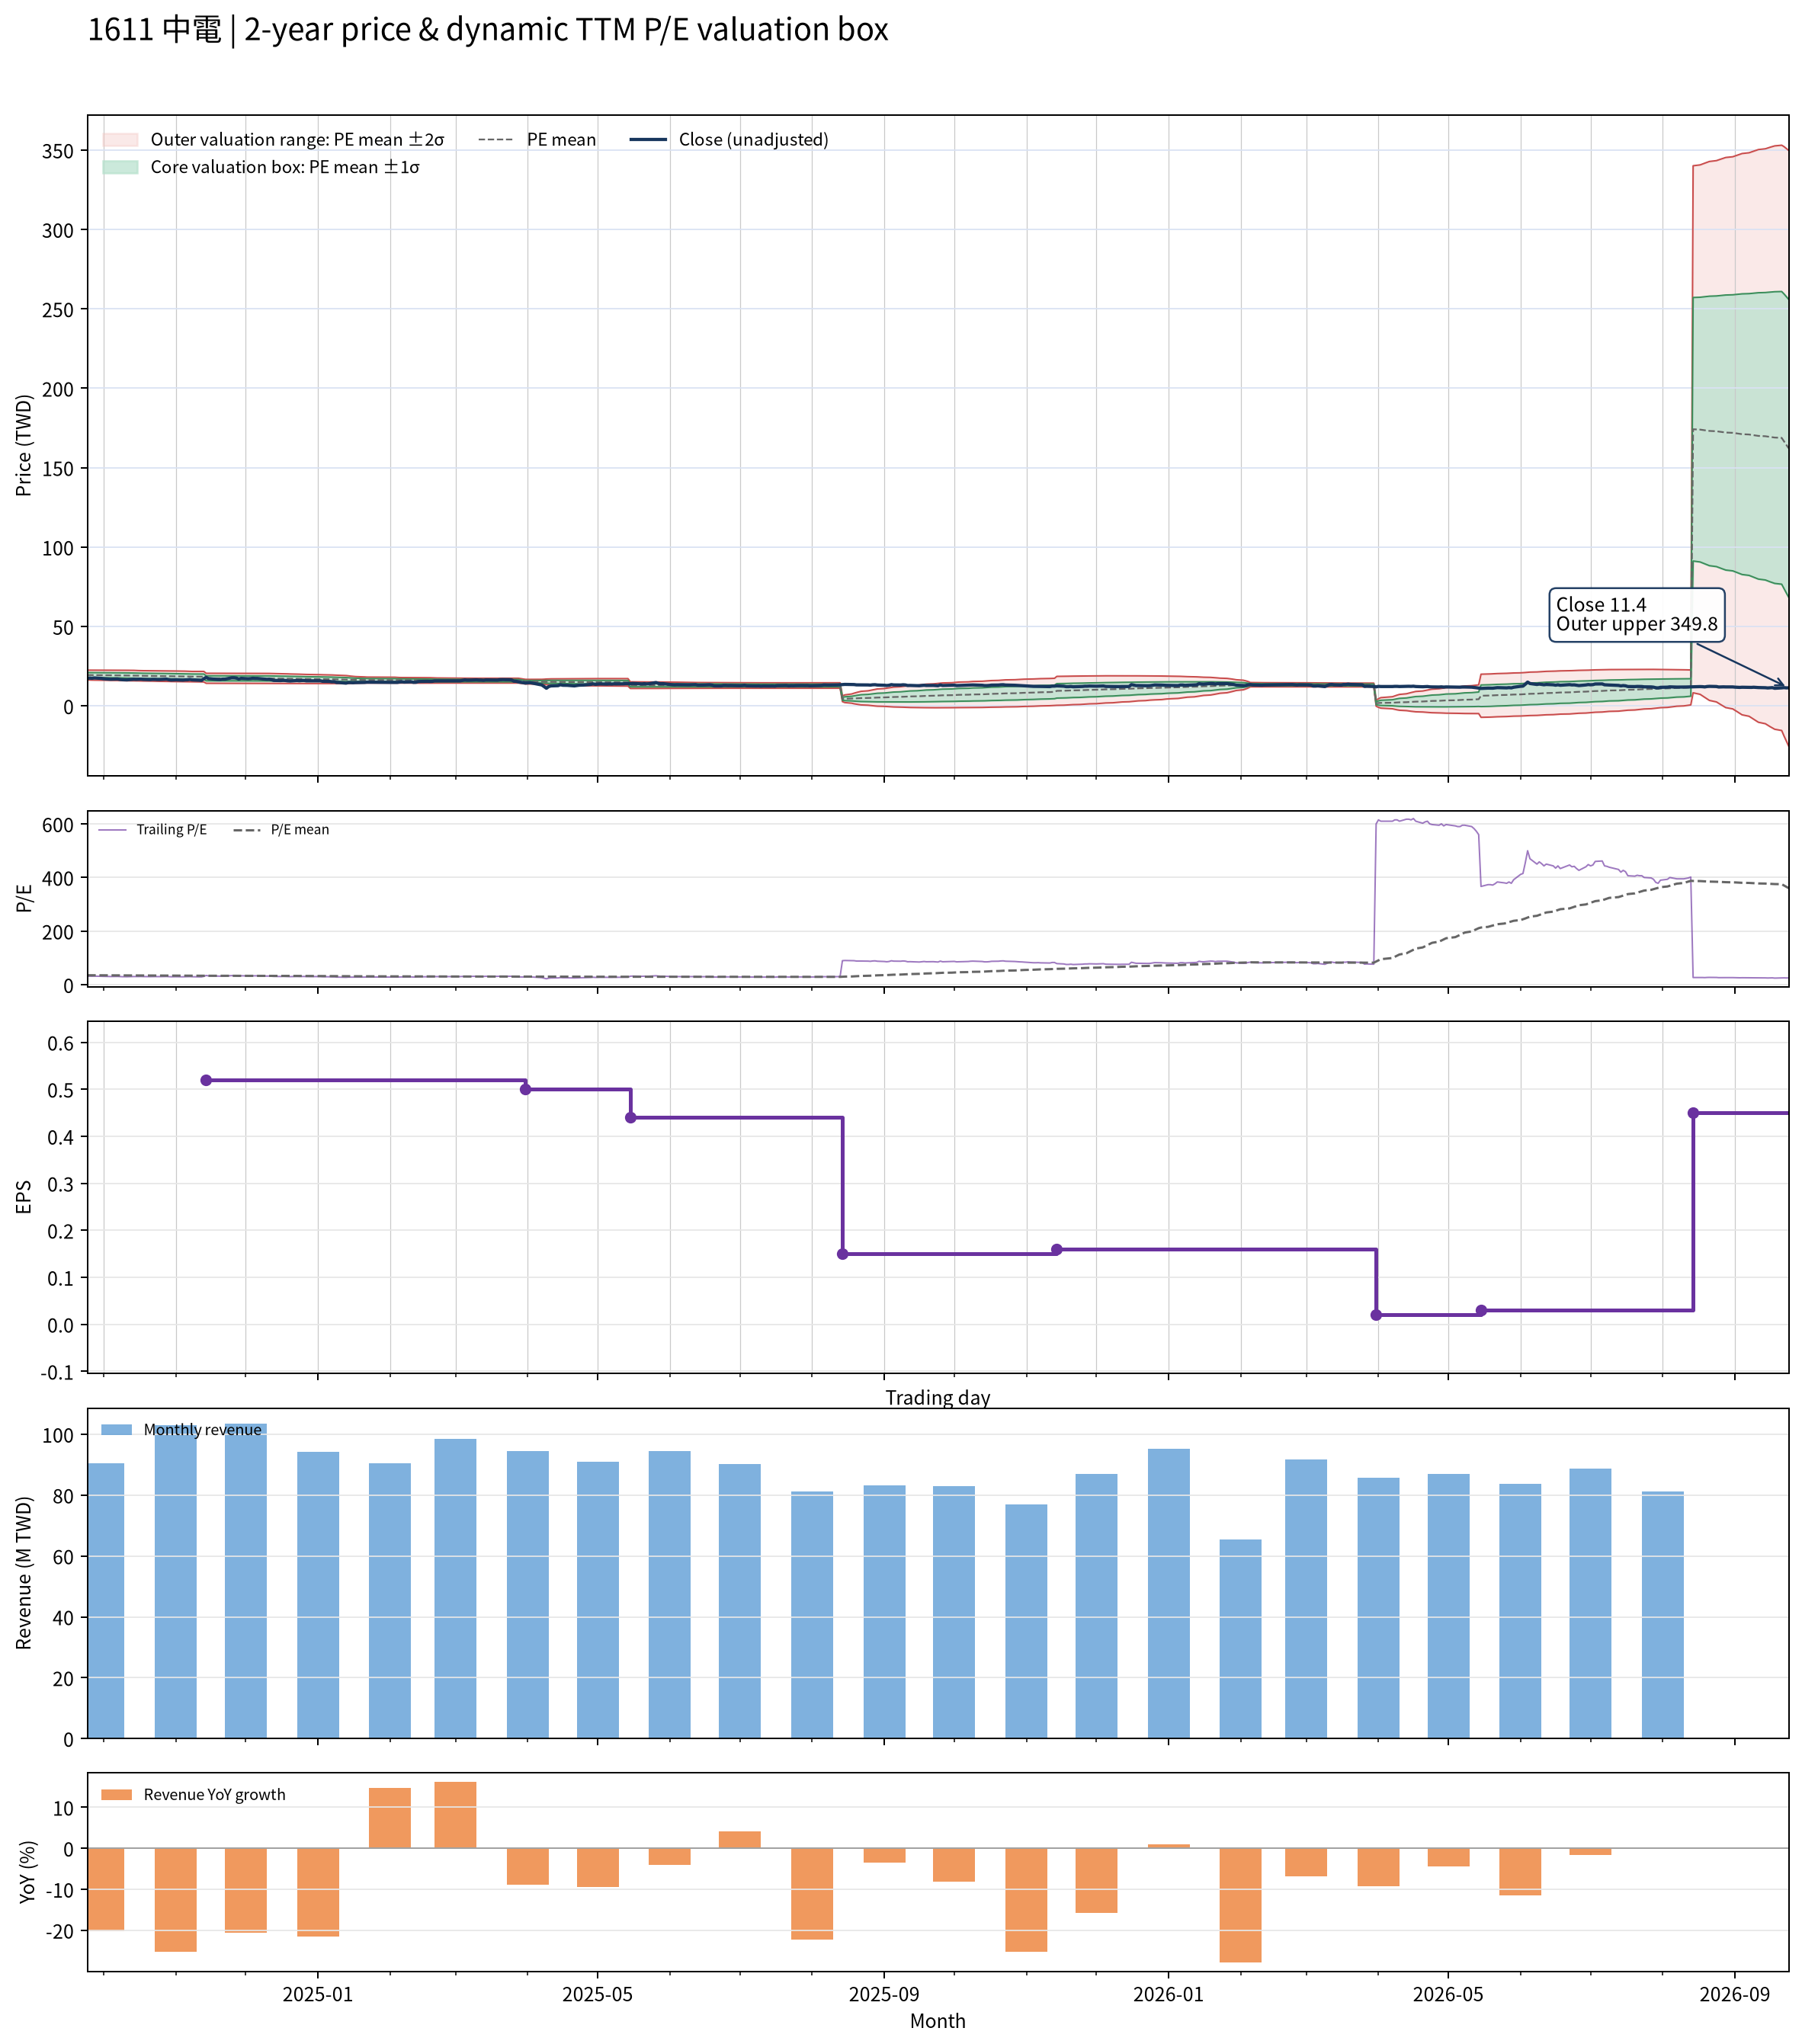

The data file committed next to this chart (first rows):
date, close, available_date, period_end, ttm_eps, pe, pe_mean, pe_std, price_m2, price_m1, price_mean, price_p1, price_p2, forward_eps, forward_pe, forward_pe_mean, forward_pe_std, forward_price_m2, forward_price_m1, forward_price_mean, forward_price_p1, forward_price_p2
2024-09-24, 17.25, 2024-08-14, 2024-06-30, 0.55, 31.36, 35.35, 2.796, 16.37, 17.9, 19.44, 20.98, 22.52, , , , , , , , , 
2024-09-25, 17.55, 2024-08-14, 2024-06-30, 0.55, 31.91, 35.31, 2.809, 16.33, 17.87, 19.42, 20.96, 22.51, , , , , , , , , 
2024-09-26, 17.4, 2024-08-14, 2024-06-30, 0.55, 31.64, 35.26, 2.826, 16.29, 17.84, 19.39, 20.95, 22.5, , , , , , , , , 
2024-09-27, 17.6, 2024-08-14, 2024-06-30, 0.55, 32, 35.23, 2.839, 16.25, 17.81, 19.37, 20.94, 22.5, , , , , , , , , 
2024-09-30, 17.35, 2024-08-14, 2024-06-30, 0.55, 31.55, 35.18, 2.854, 16.21, 17.78, 19.35, 20.92, 22.49, , , , , , , , , 
2024-10-01, 17.1, 2024-08-14, 2024-06-30, 0.55, 31.09, 35.13, 2.87, 16.16, 17.74, 19.32, 20.9, 22.48, , , , , , , , , 
2024-10-04, 16.8, 2024-08-14, 2024-06-30, 0.55, 30.55, 35.07, 2.891, 16.11, 17.7, 19.29, 20.88, 22.47, , , , , , , , , 
2024-10-07, 16.95, 2024-08-14, 2024-06-30, 0.55, 30.82, 35.02, 2.911, 16.06, 17.66, 19.26, 20.86, 22.46, , , , , , , , , 
2024-10-08, 16.65, 2024-08-14, 2024-06-30, 0.55, 30.27, 34.95, 2.927, 16, 17.61, 19.22, 20.83, 22.44, , , , , , , , , 
2024-10-09, 16.5, 2024-08-14, 2024-06-30, 0.55, 30, 34.88, 2.948, 15.94, 17.56, 19.18, 20.81, 22.43, , , , , , , , , 
2024-10-11, 16.4, 2024-08-14, 2024-06-30, 0.55, 29.82, 34.82, 2.977, 15.88, 17.51, 19.15, 20.79, 22.43, , , , , , , , , 
2024-10-14, 16.8, 2024-08-14, 2024-06-30, 0.55, 30.55, 34.75, 2.973, 15.84, 17.48, 19.11, 20.75, 22.38, , , , , , , , , 
2024-10-15, 16.7, 2024-08-14, 2024-06-30, 0.55, 30.36, 34.66, 2.946, 15.82, 17.44, 19.06, 20.68, 22.3, , , , , , , , , 
2024-10-16, 16.75, 2024-08-14, 2024-06-30, 0.55, 30.45, 34.59, 2.941, 15.79, 17.41, 19.02, 20.64, 22.26, , , , , , , , , 
2024-10-17, 16.85, 2024-08-14, 2024-06-30, 0.55, 30.64, 34.53, 2.945, 15.75, 17.37, 18.99, 20.61, 22.23, , , , , , , , , 
2024-10-18, 16.7, 2024-08-14, 2024-06-30, 0.55, 30.36, 34.46, 2.947, 15.71, 17.33, 18.95, 20.57, 22.19, , , , , , , , , 
2024-10-21, 16.55, 2024-08-14, 2024-06-30, 0.55, 30.09, 34.39, 2.956, 15.66, 17.29, 18.92, 20.54, 22.17, , , , , , , , , 
2024-10-22, 16.7, 2024-08-14, 2024-06-30, 0.55, 30.36, 34.34, 2.967, 15.62, 17.25, 18.88, 20.52, 22.15, , , , , , , , , 
2024-10-23, 16.7, 2024-08-14, 2024-06-30, 0.55, 30.36, 34.28, 2.974, 15.58, 17.22, 18.85, 20.49, 22.12, , , , , , , , , 
2024-10-24, 16.6, 2024-08-14, 2024-06-30, 0.55, 30.18, 34.22, 2.983, 15.54, 17.18, 18.82, 20.46, 22.1, , , , , , , , , 
2024-10-25, 16.6, 2024-08-14, 2024-06-30, 0.55, 30.18, 34.16, 2.992, 15.5, 17.14, 18.79, 20.43, 22.08, , , , , , , , , 
2024-10-28, 16.85, 2024-08-14, 2024-06-30, 0.55, 30.64, 34.1, 2.994, 15.46, 17.11, 18.75, 20.4, 22.05, , , , , , , , , 
2024-10-29, 16.5, 2024-08-14, 2024-06-30, 0.55, 30, 34.04, 3.007, 15.42, 17.07, 18.72, 20.38, 22.03, , , , , , , , , 
2024-10-30, 16.3, 2024-08-14, 2024-06-30, 0.55, 29.64, 33.98, 3.023, 15.37, 17.03, 18.69, 20.35, 22.02, , , , , , , , , 
2024-11-01, 16.45, 2024-08-14, 2024-06-30, 0.55, 29.91, 33.91, 3.015, 15.33, 16.99, 18.65, 20.31, 21.97, , , , , , , , , 
2024-11-04, 16.25, 2024-08-14, 2024-06-30, 0.55, 29.55, 33.84, 3.009, 15.3, 16.95, 18.61, 20.26, 21.92, , , , , , , , , 
2024-11-05, 16.4, 2024-08-14, 2024-06-30, 0.55, 29.82, 33.77, 3.009, 15.26, 16.92, 18.57, 20.23, 21.88, , , , , , , , , 
2024-11-06, 16.45, 2024-08-14, 2024-06-30, 0.55, 29.91, 33.7, 2.995, 15.24, 16.89, 18.53, 20.18, 21.83, , , , , , , , , 
2024-11-07, 16.65, 2024-08-14, 2024-06-30, 0.55, 30.27, 33.62, 2.973, 15.22, 16.86, 18.49, 20.13, 21.76, , , , , , , , , 
2024-11-08, 16.4, 2024-08-14, 2024-06-30, 0.55, 29.82, 33.56, 2.965, 15.19, 16.82, 18.46, 20.09, 21.72, , , , , , , , , 
2024-11-11, 16.2, 2024-08-14, 2024-06-30, 0.55, 29.45, 33.52, 2.989, 15.15, 16.79, 18.44, 20.08, 21.72, , , , , , , , , 
2024-11-12, 16.05, 2024-08-14, 2024-06-30, 0.55, 29.18, 33.48, 3.015, 15.1, 16.76, 18.42, 20.07, 21.73, , , , , , , , , 
2024-11-13, 17.1, 2024-08-14, 2024-06-30, 0.55, 31.09, 33.46, 3.023, 15.08, 16.74, 18.4, 20.06, 21.73, , , , , , , , , 
2024-11-14, 17.95, 2024-11-14, 2024-09-30, 0.52, 34.52, 33.46, 3.023, 14.25, 15.83, 17.4, 18.97, 20.54, , , , , , , , , 
2024-11-15, 17.2, 2024-11-14, 2024-09-30, 0.52, 33.08, 33.45, 3.022, 14.25, 15.82, 17.39, 18.96, 20.54, , , , , , , , , 
2024-11-18, 16.8, 2024-11-14, 2024-09-30, 0.52, 32.31, 33.44, 3.024, 14.24, 15.81, 17.39, 18.96, 20.53, , , , , , , , , 
2024-11-19, 16.65, 2024-11-14, 2024-09-30, 0.52, 32.02, 33.43, 3.026, 14.24, 15.81, 17.38, 18.96, 20.53, , , , , , , , , 
2024-11-20, 16.6, 2024-11-14, 2024-09-30, 0.52, 31.92, 33.42, 3.029, 14.23, 15.8, 17.38, 18.95, 20.53, , , , , , , , , 
2024-11-21, 16.85, 2024-11-14, 2024-09-30, 0.52, 32.4, 33.4, 3.028, 14.22, 15.79, 17.37, 18.94, 20.52, , , , , , , , , 
2024-11-22, 16.8, 2024-11-14, 2024-09-30, 0.52, 32.31, 33.38, 3.028, 14.21, 15.78, 17.36, 18.93, 20.51, , , , , , , , , 
2024-11-25, 17.7, 2024-11-14, 2024-09-30, 0.52, 34.04, 33.37, 3.027, 14.21, 15.78, 17.35, 18.93, 20.5, , , , , , , , , 
2024-11-26, 17.7, 2024-11-14, 2024-09-30, 0.52, 34.04, 33.37, 3.027, 14.21, 15.78, 17.35, 18.93, 20.5, , , , , , , , , 
2024-11-27, 17.5, 2024-11-14, 2024-09-30, 0.52, 33.65, 33.37, 3.026, 14.2, 15.78, 17.35, 18.92, 20.5, , , , , , , , , 
2024-11-28, 16.9, 2024-11-14, 2024-09-30, 0.52, 32.5, 33.35, 3.025, 14.2, 15.77, 17.34, 18.92, 20.49, , , , , , , , , 
2024-11-29, 17.35, 2024-11-14, 2024-09-30, 0.52, 33.37, 33.35, 3.024, 14.19, 15.77, 17.34, 18.91, 20.48, , , , , , , , , 
2024-12-02, 17.1, 2024-11-14, 2024-09-30, 0.52, 32.88, 33.34, 3.024, 14.19, 15.76, 17.33, 18.91, 20.48, , , , , , , , , 
2024-12-03, 17.2, 2024-11-14, 2024-09-30, 0.52, 33.08, 33.33, 3.023, 14.19, 15.76, 17.33, 18.9, 20.48, , , , , , , , , 
2024-12-04, 17.4, 2024-11-14, 2024-09-30, 0.52, 33.46, 33.33, 3.023, 14.19, 15.76, 17.33, 18.9, 20.47, , , , , , , , , 
2024-12-05, 17.3, 2024-11-14, 2024-09-30, 0.52, 33.27, 33.33, 3.023, 14.19, 15.76, 17.33, 18.9, 20.48, , , , , , , , , 
2024-12-06, 17.3, 2024-11-14, 2024-09-30, 0.52, 33.27, 33.34, 3.021, 14.2, 15.77, 17.34, 18.91, 20.48, , , , , , , , , 
2024-12-09, 16.9, 2024-11-14, 2024-09-30, 0.52, 32.5, 33.34, 3.02, 14.2, 15.77, 17.34, 18.91, 20.48, , , , , , , , , 
2024-12-10, 16.75, 2024-11-14, 2024-09-30, 0.52, 32.21, 33.33, 3.022, 14.19, 15.76, 17.33, 18.91, 20.48, , , , , , , , , 
2024-12-11, 16.8, 2024-11-14, 2024-09-30, 0.52, 32.31, 33.3, 3.013, 14.18, 15.75, 17.32, 18.89, 20.45, , , , , , , , , 
2024-12-12, 16.5, 2024-11-14, 2024-09-30, 0.52, 31.73, 33.27, 3.005, 14.17, 15.74, 17.3, 18.86, 20.42, , , , , , , , , 
2024-12-13, 16.05, 2024-11-14, 2024-09-30, 0.52, 30.87, 33.22, 2.999, 14.16, 15.72, 17.27, 18.83, 20.39, , , , , , , , , 
2024-12-16, 15.95, 2024-11-14, 2024-09-30, 0.52, 30.67, 33.17, 2.986, 14.14, 15.69, 17.25, 18.8, 20.35, , , , , , , , , 
2024-12-17, 16.1, 2024-11-14, 2024-09-30, 0.52, 30.96, 33.11, 2.96, 14.14, 15.68, 17.22, 18.76, 20.29, , , , , , , , , 
2024-12-18, 16, 2024-11-14, 2024-09-30, 0.52, 30.77, 33.05, 2.94, 14.13, 15.66, 17.19, 18.72, 20.24, , , , , , , , , 
2024-12-19, 15.8, 2024-11-14, 2024-09-30, 0.52, 30.38, 32.99, 2.911, 14.13, 15.64, 17.15, 18.67, 20.18, , , , , , , , , 
2024-12-20, 15.7, 2024-11-14, 2024-09-30, 0.52, 30.19, 32.92, 2.88, 14.12, 15.62, 17.12, 18.62, 20.11, , , , , , , , , 
... 427 more rows
